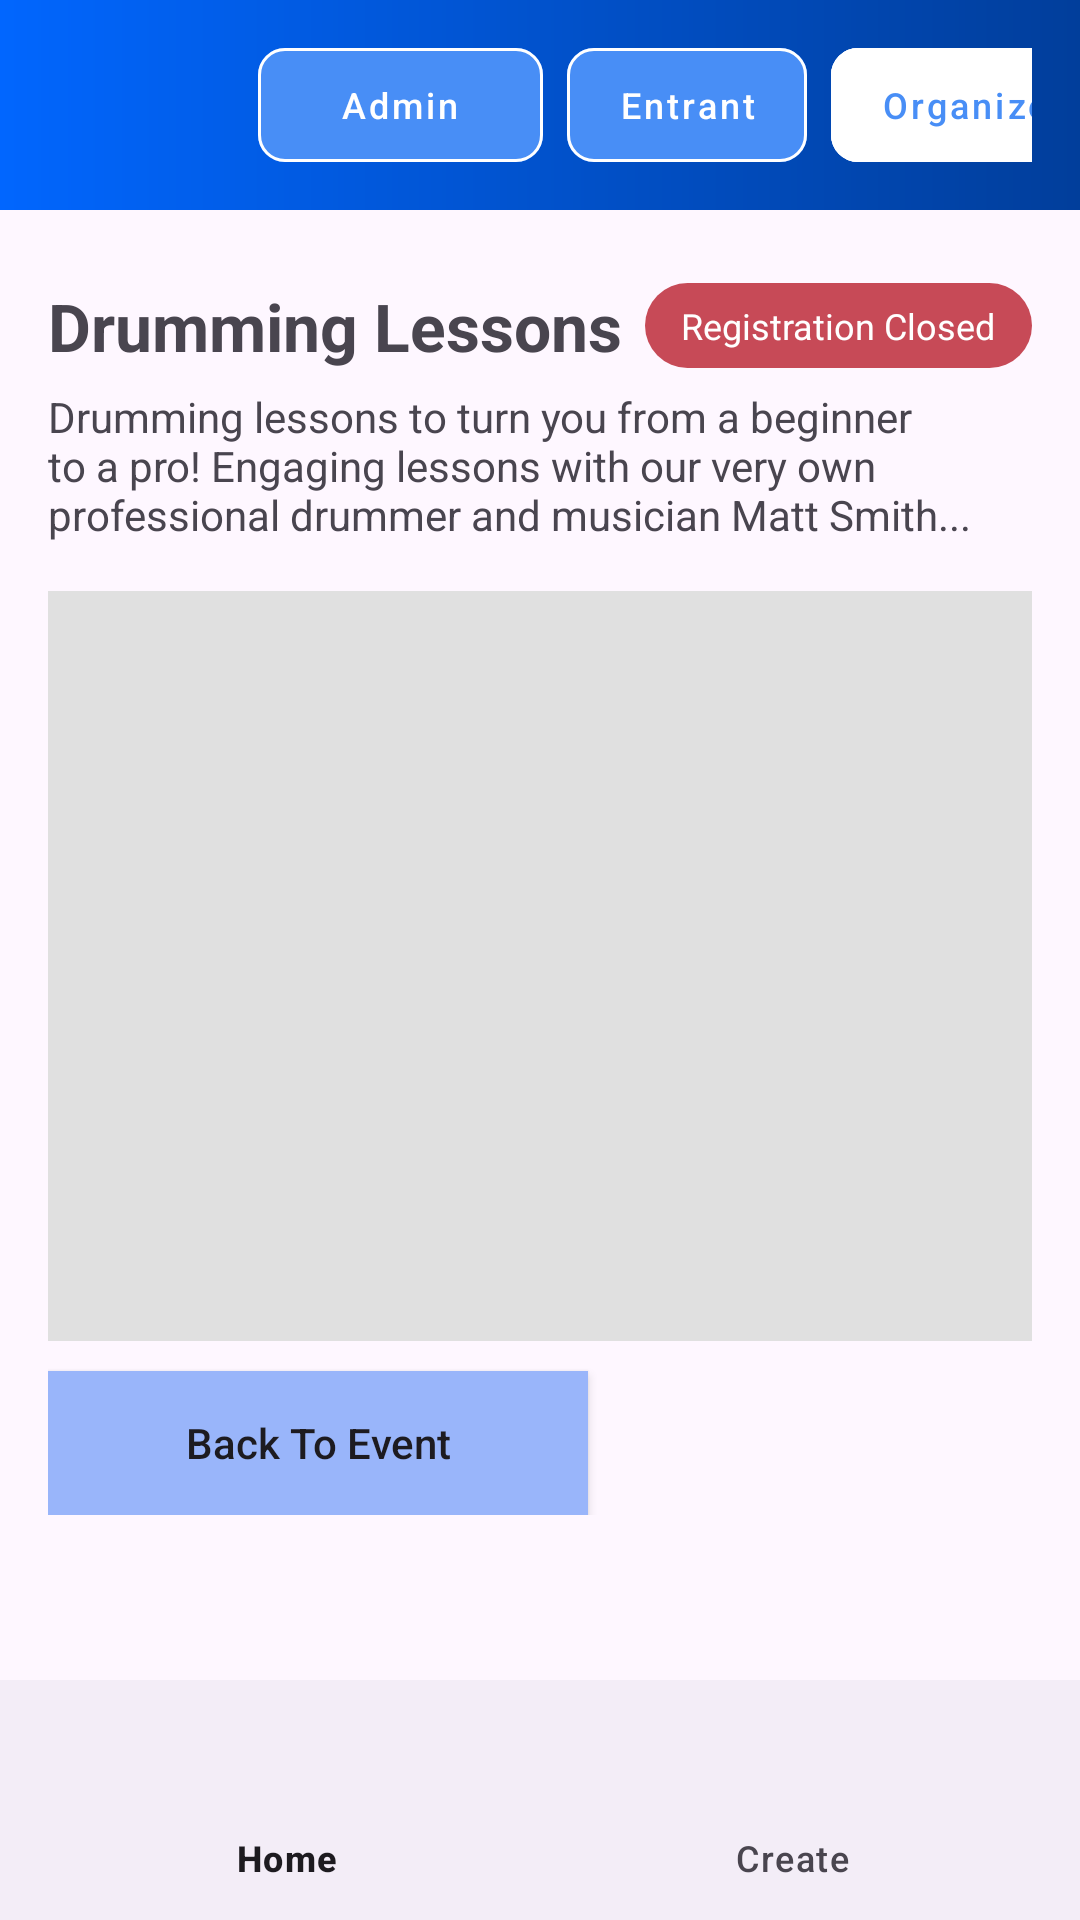

Here is an Android app screen rendered from its layout file. Give the layout XML and the strings, colors and styles it references.
<!-- AndroidManifest.xml: application theme Theme.FairDraw -->
<!-- res/layout/activity_organizer_wait_list_map.xml -->
<?xml version="1.0" encoding="utf-8"?>
<androidx.constraintlayout.widget.ConstraintLayout xmlns:android="http://schemas.android.com/apk/res/android"
    xmlns:app="http://schemas.android.com/apk/res-auto"
    xmlns:tools="http://schemas.android.com/tools"
    android:id="@+id/main"
    android:layout_width="match_parent"
    android:layout_height="match_parent"
    tools:context=".Activities.OrganizerManageEvent">

    
    <include
        android:id="@+id/top_bar"
        layout="@layout/top_bar"
        android:layout_width="0dp"
        android:layout_height="wrap_content"
        app:layout_constraintTop_toTopOf="parent"
        app:layout_constraintStart_toStartOf="parent"
        app:layout_constraintEnd_toEndOf="parent" />

    
    <include
        android:id="@+id/bottom_nav_bar"
        layout="@layout/organizer_bottom_nav_bar"
        android:layout_width="0dp"
        android:layout_height="wrap_content"
        app:layout_constraintBottom_toBottomOf="parent"
        app:layout_constraintStart_toStartOf="parent"
        app:layout_constraintEnd_toEndOf="parent" />

    <androidx.core.widget.NestedScrollView
        android:id="@+id/contentScrollView"
        android:layout_width="0dp"
        android:layout_height="0dp"
        app:layout_constraintTop_toBottomOf="@id/top_bar"
        app:layout_constraintBottom_toTopOf="@id/bottom_nav_bar"
        app:layout_constraintStart_toStartOf="parent"
        app:layout_constraintEnd_toEndOf="parent">

        <LinearLayout
            android:id="@+id/contentRoot"
            android:layout_width="match_parent"
            android:layout_height="wrap_content"
            android:orientation="vertical"
            android:paddingStart="16dp"
            android:paddingEnd="16dp"
            android:paddingBottom="16dp">

            
            <ImageView
                android:id="@+id/heroImage"
                android:layout_width="match_parent"
                android:layout_height="0dp"
                android:adjustViewBounds="true"
                android:scaleType="centerCrop"
                android:layout_marginTop="12dp"
                android:layout_weight="0"
                android:background="@color/card_gray"
                android:contentDescription="Event Banner" />

            
            <LinearLayout
                android:layout_width="match_parent"
                android:layout_height="wrap_content"
                android:orientation="horizontal"
                android:gravity="center_vertical"
                android:layout_marginTop="12dp">

                <TextView
                    android:id="@+id/tvTitle"
                    android:layout_width="0dp"
                    android:layout_height="wrap_content"
                    android:layout_weight="1"
                    android:text="Drumming Lessons"
                    android:textStyle="bold"
                    android:textSize="22sp"/>

                <TextView
                    android:id="@+id/tvStatusPill"
                    android:layout_width="wrap_content"
                    android:layout_height="wrap_content"
                    android:text="Registration Closed"
                    android:textColor="@android:color/white"
                    android:textSize="12sp"
                    android:paddingStart="12dp"
                    android:paddingEnd="12dp"
                    android:paddingTop="6dp"
                    android:paddingBottom="6dp"
                    android:background="@drawable/bg_status_closed"/>
            </LinearLayout>

            
            <TextView
                android:id="@+id/tvDescription"
                android:layout_width="match_parent"
                android:layout_height="wrap_content"
                android:layout_marginTop="6dp"
                android:text="Drumming lessons to turn you from a beginner to a pro! Engaging lessons with our very own professional drummer and musician Matt Smith..."
                android:textSize="14sp"/>

            
            <FrameLayout
                android:id="@+id/map_container"
                android:layout_width="match_parent"
                android:layout_height="250dp"
                android:layout_marginTop="16dp"
                android:background="@color/card_gray" />

            
            <Button
                android:id="@+id/btnBackToEvent"
                android:layout_width="180dp"
                android:layout_height="wrap_content"
                android:layout_marginTop="10dp"
                android:textAllCaps="false"
                android:text="Back To Event"
                android:background="#99B5FA"/>


        </LinearLayout>
    </androidx.core.widget.NestedScrollView>


</androidx.constraintlayout.widget.ConstraintLayout>
<!-- res/layout/top_bar.xml (included above) -->
<?xml version="1.0" encoding="utf-8"?>
<com.google.android.material.appbar.MaterialToolbar
    xmlns:android="http://schemas.android.com/apk/res/android"
    xmlns:app="http://schemas.android.com/apk/res-auto"
    android:id="@+id/topBar"
    android:layout_width="match_parent"
    android:layout_height="88dp"
    android:background="@drawable/top_bar_background"
    app:title="">

    
    <LinearLayout
        android:layout_width="match_parent"
        android:layout_height="match_parent"
        android:orientation="horizontal"
        android:gravity="center_vertical"
        android:paddingEnd="16dp">

        
        <com.google.android.material.imageview.ShapeableImageView
            android:id="@+id/imgAvatar"
            android:layout_width="70dp"
            android:layout_height="70dp"
            android:src="@android:drawable/sym_def_app_icon"
            android:contentDescription="User image"
            app:shapeAppearanceOverlay="@style/ShapeAppearance.Material3.Corner.Full"/>

        
        <View
            android:layout_width="0dp"
            android:layout_height="0dp"
            android:layout_weight="1"/>

        
        <com.google.android.material.button.MaterialButton
            android:id="@+id/btnAdmin"
            style="@style/Widget.MaterialComponents.Button.OutlinedButton"
            android:layout_width="95dp"
            android:layout_height="50dp"
            android:text="Admin"
            android:textAllCaps="false"
            android:textColor="#FFFFFF"
            android:backgroundTint="#488EF6"
            app:cornerRadius="9dp"
            app:strokeColor="#FFFFFF"
            android:textSize="12sp"/>
        <Space
            android:layout_width="8dp"
            android:layout_height="0dp"/>

        
        
        <com.google.android.material.button.MaterialButton
            android:id="@+id/btnEntrant"
            style="@style/Widget.MaterialComponents.Button.OutlinedButton"
            android:layout_width="80dp"
            android:layout_height="50dp"
            android:text="Entrant"
            android:textAllCaps="false"
            android:textColor="#FFFFFF"
            android:backgroundTint="#488EF6"
            app:cornerRadius="9dp"
            app:strokeColor="#FFFFFF"
            android:textSize="12sp"/>

        <Space
            android:layout_width="8dp"
            android:layout_height="0dp"/>

        
        <com.google.android.material.button.MaterialButton
            android:id="@+id/btnOrganizer"
            style="@style/Widget.MaterialComponents.Button.OutlinedButton"
            android:layout_width="95dp"
            android:layout_height="50dp"
            android:text="Organizer"
            android:textAllCaps="false"
            android:textColor="#488EF6"
            android:backgroundTint="#FFFFFF"
            app:cornerRadius="9dp"
            app:strokeColor="#FFFFFF"
            android:textSize="12sp"/>



    </LinearLayout>
</com.google.android.material.appbar.MaterialToolbar>
<!-- res/layout/organizer_bottom_nav_bar.xml (included above) -->
<?xml version="1.0" encoding="utf-8"?>
<androidx.constraintlayout.widget.ConstraintLayout xmlns:android="http://schemas.android.com/apk/res/android"
    xmlns:app="http://schemas.android.com/apk/res-auto"
    android:id="@+id/organizer_bottom_nav"
    android:layout_width="match_parent"
    android:layout_height="match_parent">

    <com.google.android.material.bottomnavigation.BottomNavigationView
        android:id="@+id/home_bottom_nav_bar"
        android:layout_width="match_parent"
        android:layout_height="0dp"
        app:elevation="3dp"
        app:itemIconSize="24dp"
        app:labelVisibilityMode="labeled"
        app:layout_constraintStart_toStartOf="parent"
        app:layout_constraintTop_toTopOf="parent"
        app:menu="@menu/organizer_bottom_nav_menu" />
</androidx.constraintlayout.widget.ConstraintLayout>
<!-- resources referenced by this layout -->
<resources>
  <color name="card_gray">#E0E0E0</color>
  <!-- drawable bg_status_closed (drawable) -->
  <shape xmlns:android="http://schemas.android.com/apk/res/android" android:shape="rectangle">
      <solid android:color="#C74A57"/>
      <corners android:radius="50dp"/>
  </shape>
  <!-- drawable top_bar_background (drawable) -->
  <?xml version="1.0" encoding="utf-8"?>
  <shape xmlns:android="http://schemas.android.com/apk/res/android"
      android:shape="rectangle">
      <gradient
          android:startColor="#0166FE"
          android:endColor="#013E9B"/>
  
  </shape>
  <style name="Theme.FairDraw" parent="Base.Theme.FairDraw" />
  <style name="Base.Theme.FairDraw" parent="Theme.Material3.DayNight.NoActionBar">
          
          
      </style>
</resources>
